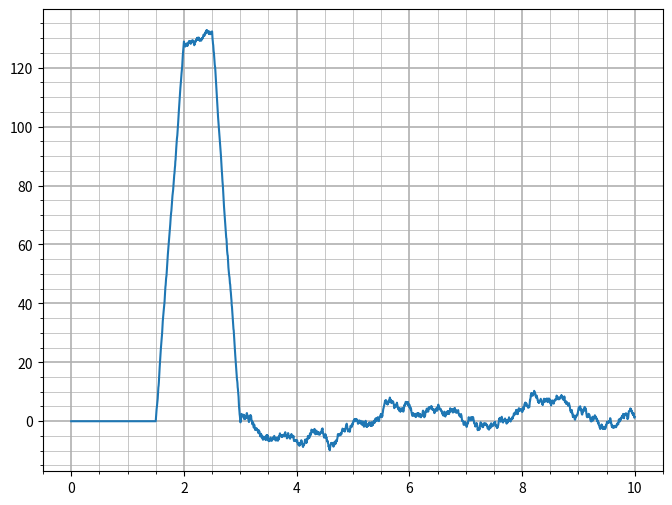

This chart was generated by the following Python code:
"""4. Повторити п. 3, попередньо додавши до сигналу 1 шум
з нульовим середнім значенням. Зробити висновки, порівняти з п. 3."""

from typing import Union

import numpy as np
import matplotlib.pyplot as plt


def single_square(t: np.array, tau: Union[int, float]):
    """
    Функція для свторення прямокутного імпульсу
    """
    x = np.zeros(len(t))
    for k, tk in enumerate(t):
        if np.abs(tk) > tau/2:
            x[k] = 0
        else:
            x[k] = 1
    return x


duration = 10
sample_rate = 256
amplitude = 1
pulse_duration = 1
time_shift = 3

t = np.linspace(0, duration, duration * sample_rate)
x1 = amplitude * single_square(t, pulse_duration)
noise = np.random.random(duration * sample_rate)
noise = noise - np.mean(noise)

x1 = x1 + noise
x2 = amplitude * single_square(t - time_shift, pulse_duration)
y = np.correlate(x1, x2, mode="same")

plt.figure(num=1, figsize=(8, 6))
# plt.plot(t, x1, t, x2)
plt.plot(t, y)
plt.title("", fontsize=14)
plt.xlabel("", fontsize=10)
plt.ylabel("", fontsize=10)
plt.minorticks_on()
plt.grid(which='major', linewidth=1.2)
plt.grid(which='minor', linewidth=.5)
plt.show()